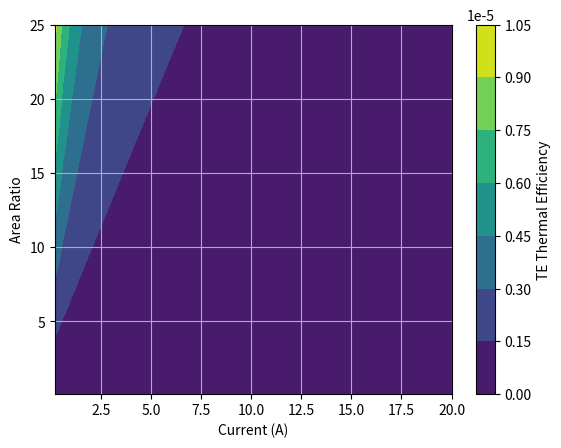

Write Python code to recreate this figure. (Note: this script raises an exception after producing the figure.)
import numpy as np
import scipy.optimize as spopt
import matplotlib.pyplot as plt

alpha_p = 150.e-6
alpha_n = -125.e-6
T_h = 500.
T_c = 300.
A_n = 1.
k_p = 3.
k_n = 3. 
sigma_p = 5.e4
sigma_n = 15.e4
rho_p = 1. / sigma_p
rho_n = 1. / sigma_n

def get_eta(x):
    """Return thermoelectric device efficiency assuming average
    material properties."""
    pn_area_ratio = x[0]
    I = x[1]
    L = x[2]

    A_p = A_n * pn_area_ratio
    R_load = ( (alpha_p - alpha_n) * (T_h - T_c) / I + (rho_p * A_p +
    rho_n * A_n) * L )
    
    eta_t = ( I**2 * R_load / ((alpha_p - alpha_n) * T_h * I + (T_h - T_c) /
    L * (A_p * k_p + A_n * k_n) - I**2 * L * 0.5 * (rho_p / A_p +
    rho_n / A_n)) ) 

    return eta_t

pn_area_ratio = np.linspace(0.2,20,50)
I = np.linspace(0.1,25,51)
L = np.linspace(0.1,10,52) * 0.001

pn_area_ratio0 = 5.
I0 = 10.
L0 = 5. * 0.001

pn_area_ratio2d_I, I2d_pn_area_ratio = np.meshgrid(pn_area_ratio,I)
pn_area_ratio2d_L, L2d_pn_area_ratio = np.meshgrid(pn_area_ratio,L)
I2d_L, L2d_I = np.meshgrid(I,L)

eta_t_ij = np.empty([np.size(pn_area_ratio), np.size(I)])
eta_t_jk = np.empty([np.size(I), np.size(L)])
eta_t_ik = np.empty([np.size(pn_area_ratio), np.size(L)])

for i in range(np.size(pn_area_ratio)):
    for j in range(np.size(I)):
        x = np.array([pn_area_ratio[i], I[j], L0])
        eta_t_ij[i,j] = get_eta(x)

for j in range(np.size(I)):
    for k in range(np.size(L)):
        x = np.array([pn_area_ratio0, I[j], L[k]])
        eta_t_jk[j,k] = get_eta(x)

for i in range(np.size(pn_area_ratio)):
    for k in range(np.size(L)):
        x = np.array([pn_area_ratio[i], I0, L[k]])
        eta_t_ik[i,j] = get_eta(x)

Z = ( ((alpha_p - alpha_n) / ((rho_p * k_p)**0.5 + (rho_n *
                                                    k_n)**0.5))**2. ) 
T_bar = 0.5 * (T_h + T_c)
eta_max = ( (T_h - T_c) / T_h * ((1. + T_bar * Z) - 1.) / ((1. + T_bar
    * Z)**0.5 + T_c / T_h) )

fig3 = plt.figure()
FCS = plt.contourf(pn_area_ratio2d_I, I2d_pn_area_ratio, eta_t_ij.T) 
CB = plt.colorbar(FCS, orientation='vertical')
CB.set_label('TE Thermal Efficiency')
plt.grid()
plt.xlabel("Current (A)")
plt.ylabel("Area Ratio")
fig3.savefig('Plots/HX Optimization/current_fill anal.pdf')
fig3.savefig('Plots/HX Optimization/current_fill anal.png')

fig1 = plt.figure()
FCS = plt.contourf(I2d_L, L2d_I * 1000., eta_t_jk.T) 
CB = plt.colorbar(FCS, orientation='vertical')
CB.set_label('TE Thermal Efficiency')
plt.grid()
plt.xlabel("Leg Height (mm)")
plt.ylabel("Current (A)")
fig1.savefig('Plots/HX Optimization/.pdf')
fig1.savefig('Plots/HX Optimization/.png')

# fig2 = plt.figure()
# FCS = plt.contourf(pn_area_ratio2d_L, L2d_pn_area_ratio * 1000., eta_t_ik.T) 
# CB = plt.colorbar(FCS, orientation='vertical')
# CB.set_label('TE Thermal Efficiency')
# plt.grid()
# plt.xlabel("Leg Height (mm)")
# plt.ylabel("Area Ratio")
# fig2.savefig('Plots/HX Optimization/length_fill anal.pdf')
# fig2.savefig('Plots/HX Optimization/length_fill anal.png')

plt.show()
